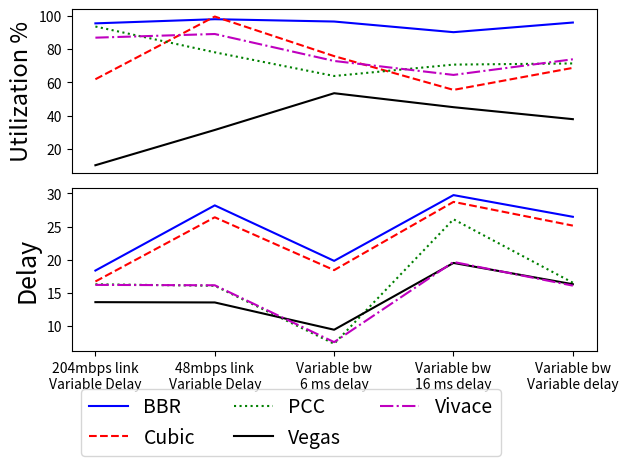

Write the Python code that produced this figure. (Note: this script raises an exception after producing the figure.)
import os, sys
import matplotlib
import matplotlib.pyplot as plt
import matplotlib.ticker as tk
import numpy as np
from collections import OrderedDict
from matplotlib.ticker import FormatStrFormatter
from datetime import datetime
import csv
import scipy

if __name__ == '__main__':
    nice_names = ["204mbps_variable_rtt", "48mbps_variable_rtt", "Variable bw\n6 ms delay", "variable_bw_16ms", "n6 mVariableay", ""]
    protocols = ["BBR", "Cubic", "PCC", "Vegas", "Vivace"]
    utilization = {}
    utilization["BBR"] = {"204mbps link\nVariable Delay":95.4, "48mbps link\nVariable Delay":97.9, "Variable bw\n6 ms delay":96.5, "Variable bw\n16 ms delay":90.1, "Variable bw\nVariable delay":95.9}
    utilization["Cubic"] = {"204mbps link\nVariable Delay":61.8, "48mbps link\nVariable Delay":99.5, "Variable bw\n6 ms delay":75.7, "Variable bw\n16 ms delay":55.4, "Variable bw\nVariable delay":68.64}
    utilization["PCC"] = {"204mbps link\nVariable Delay":93.5, "48mbps link\nVariable Delay":78, "Variable bw\n6 ms delay":63.76, "Variable bw\n16 ms delay":70.6, "Variable bw\nVariable delay":71.3}
    utilization["Vegas"] = {"204mbps link\nVariable Delay":10.1, "48mbps link\nVariable Delay":31.3, "Variable bw\n6 ms delay":53.4, "Variable bw\n16 ms delay":45, "Variable bw\nVariable delay":37.8}
    utilization["Vivace"] = {"204mbps link\nVariable Delay":86.8, "48mbps link\nVariable Delay":89, "Variable bw\n6 ms delay":72.8, "Variable bw\n16 ms delay":64.4, "Variable bw\nVariable delay":73.8}


    delay = {}
    delay["BBR"] = {"204mbps link\nVariable Delay":18.371, "48mbps link\nVariable Delay":28.193, "Variable bw\n6 ms delay":19.831, "Variable bw\n16 ms delay":29.743, "Variable bw\nVariable delay":26.474}
    delay["Cubic"] = {"204mbps link\nVariable Delay":16.725, "48mbps link\nVariable Delay":26.4, "Variable bw\n6 ms delay":18.434, "Variable bw\n16 ms delay":28.722, "Variable bw\nVariable delay":25.143}
    delay["PCC"] = {"204mbps link\nVariable Delay":16.302, "48mbps link\nVariable Delay":16.076, "Variable bw\n6 ms delay":7.331, "Variable bw\n16 ms delay":26.1, "Variable bw\nVariable delay":16.535}
    delay["Vegas"] = {"204mbps link\nVariable Delay":13.608, "48mbps link\nVariable Delay":13.563, "Variable bw\n6 ms delay":9.45, "Variable bw\n16 ms delay":19.518, "Variable bw\nVariable delay":16.309}
    delay["Vivace"] = {"204mbps link\nVariable Delay":16.208, "48mbps link\nVariable Delay":16.152, "Variable bw\n6 ms delay":7.584, "Variable bw\n16 ms delay":19.668, "Variable bw\nVariable delay":16.096}
    
    fig, (ax1, ax2) = plt.subplots(2,1)

    plt_lines = {"BBR":"b-", "Cubic": "r--", "PCC": "g:", "Vegas": "k-", "Vivace": "m-."}
    for protocol in protocols:
        ax1.plot(list(utilization[protocol].keys()), list(utilization[protocol].values()), plt_lines[protocol], label=protocol)
        ax2.plot(list(delay[protocol].keys()), list(delay[protocol].values()), plt_lines[protocol], label=protocol)

    ax1.set_ylabel("Utilization %", fontsize=17)
    ax2.set_ylabel("Delay", fontsize=18)
    # ax2.set_xlabel("Scenario", fontsize=18)

    ax1.set_xticks([])
    
    
    base_file = "paper_plots/pantheon"
    png_file = base_file + ".png"
    pdf_file = base_file + ".pdf"
    plt.legend(fontsize=14, bbox_to_anchor=(0,-0.7), loc="lower left", ncol=3)
    # plt.grid(linewidth=0.5, linestyle=':')
    plt.tight_layout(rect=[0,0,1,1])
    plt.savefig(png_file)
    plt.savefig(pdf_file)